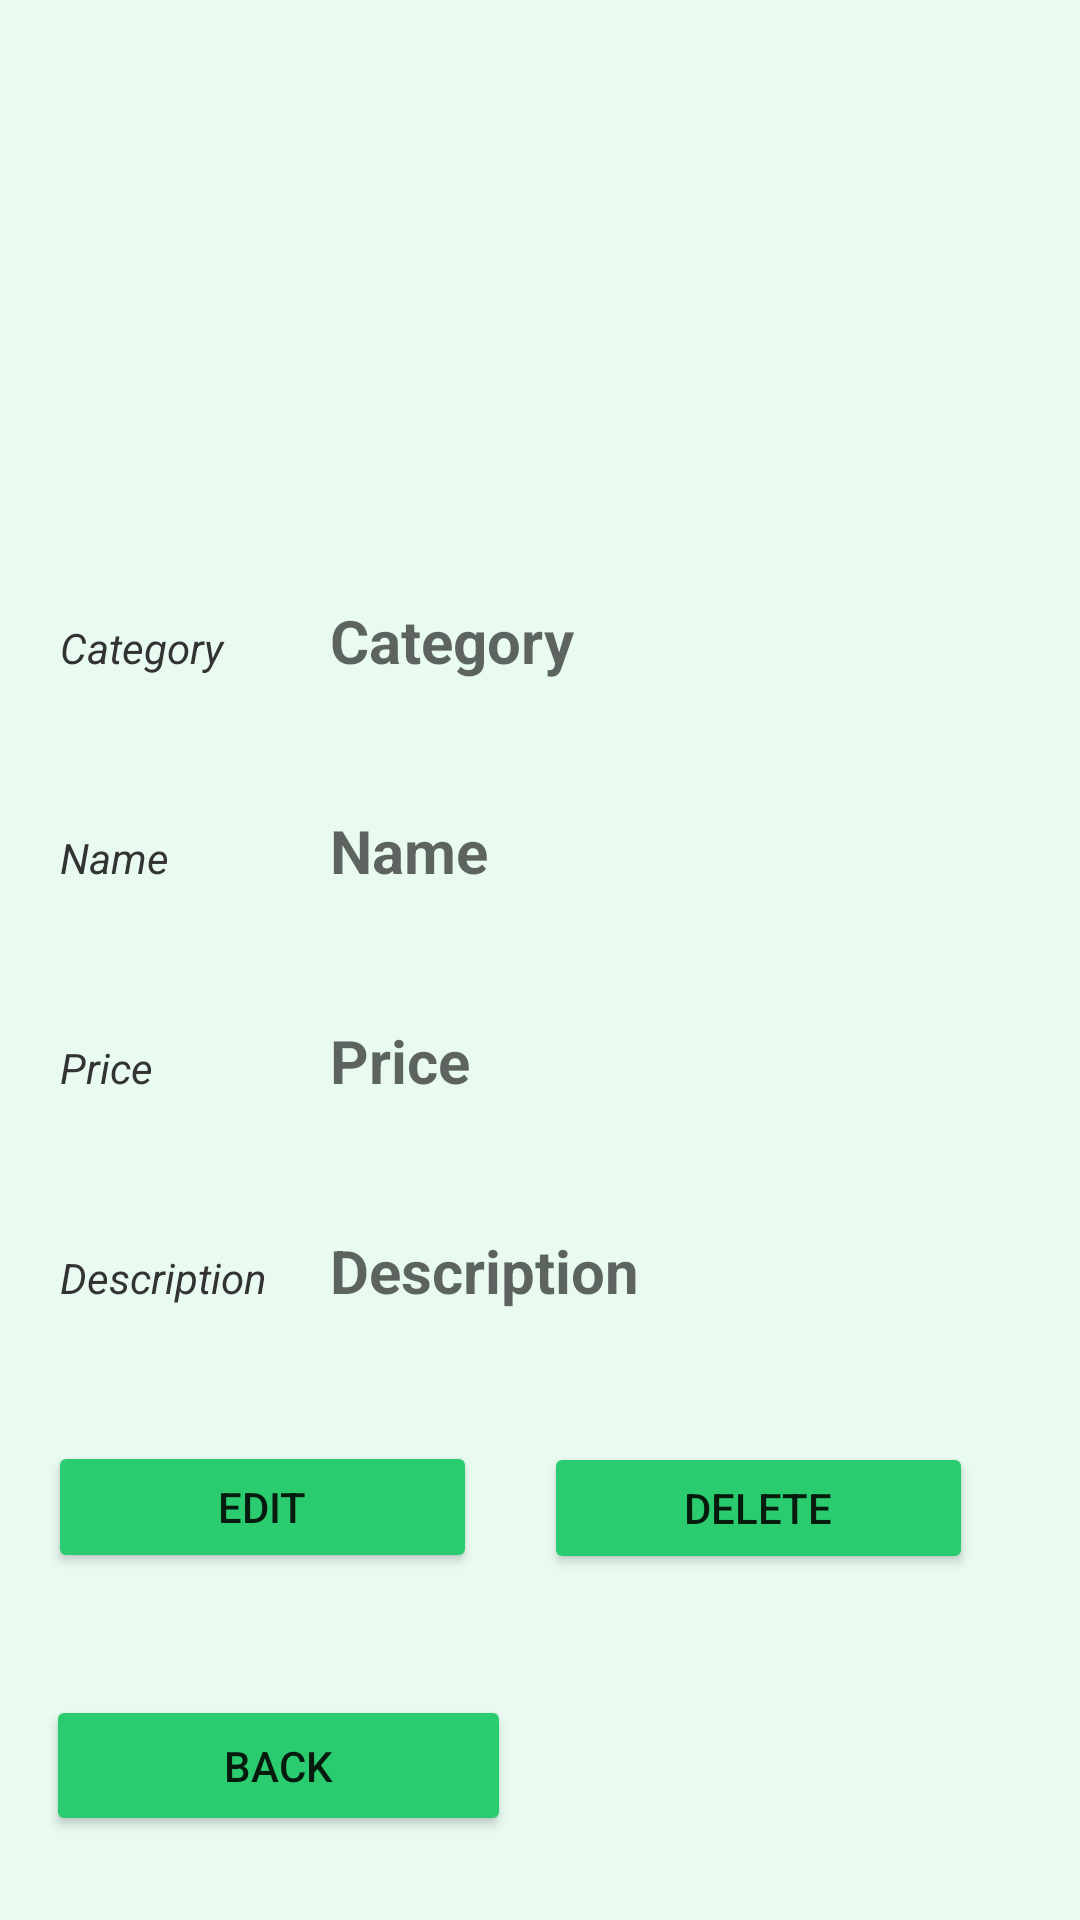

Android layout source for this screen:
<!-- AndroidManifest.xml: application theme Theme.Naturalis -->
<!-- res/layout/activity_admin_view_product.xml -->
<?xml version="1.0" encoding="utf-8"?>
<androidx.constraintlayout.widget.ConstraintLayout xmlns:android="http://schemas.android.com/apk/res/android"
    xmlns:app="http://schemas.android.com/apk/res-auto"
    xmlns:tools="http://schemas.android.com/tools"
    android:layout_width="match_parent"
    android:layout_height="match_parent"
    android:background="@color/green_light"
    tools:context=".AdminViewProduct">


    <LinearLayout
        android:orientation="horizontal"
        android:paddingLeft="20dp"
        android:layout_width="match_parent"
        android:layout_height="wrap_content"
        android:paddingTop="200dp"
        tools:ignore="MissingConstraints">
        <TextView
            android:layout_width="70dp"
            android:layout_height="36dp"
            android:text="Category"
            android:textStyle="italic"
            android:textColor="@color/gray" />

        <TextView
            android:id="@+id/category"
            android:layout_width="wrap_content"
            android:layout_height="wrap_content"
            android:hint="Category"
            android:textSize="20dp"
            android:importantForAutofill="no"
            android:paddingLeft="20dp"
            android:textStyle="bold" />
    </LinearLayout>

    <LinearLayout
        android:orientation="horizontal"
        android:paddingLeft="20dp"
        android:layout_width="match_parent"
        android:layout_height="wrap_content"
        android:paddingTop="270dp"
        tools:ignore="MissingConstraints">
        <TextView
            android:layout_width="70dp"
            android:layout_height="36dp"
            android:text="Name"
            android:textStyle="italic"
            android:textColor="@color/gray" />
        <TextView
            android:id="@+id/name"
            android:textStyle="bold"
            android:textSize="20dp"
            android:layout_width="wrap_content"
            android:layout_height="wrap_content"
            android:paddingLeft="20dp"
            android:hint="Name"
            android:importantForAutofill="no" />
    </LinearLayout>

    <LinearLayout
        android:orientation="horizontal"
        android:paddingLeft="20dp"
        android:layout_width="match_parent"
        android:layout_height="wrap_content"
        android:paddingTop="340dp"
        tools:ignore="MissingConstraints">
        <TextView
            android:layout_width="70dp"
            android:layout_height="36dp"
            android:text="Price"
            android:textStyle="italic"
            android:textColor="@color/gray" />
        <TextView
            android:id="@+id/price"
            android:textStyle="bold"
            android:textSize="20dp"
            android:layout_width="wrap_content"
            android:layout_height="wrap_content"
            android:paddingLeft="20dp"
            android:hint="Price"
            android:importantForAutofill="no" />
    </LinearLayout>

    <LinearLayout
        android:orientation="horizontal"
        android:paddingLeft="20dp"
        android:layout_width="match_parent"
        android:layout_height="wrap_content"
        android:paddingTop="410dp"
        tools:ignore="MissingConstraints">
        <TextView
            android:layout_width="70dp"
            android:layout_height="36dp"
            android:text="Description"
            android:textStyle="italic"
            android:textColor="@color/gray" />
        <TextView
            android:id="@+id/description"
            android:textStyle="bold"
            android:textSize="20dp"
            android:layout_width="wrap_content"
            android:layout_height="wrap_content"
            android:paddingLeft="20dp"
            android:hint="Description"
            android:importantForAutofill="no" />
    </LinearLayout>

    <Button
        android:id="@+id/goBackButton"
        android:layout_width="155dp"
        android:layout_height="47dp"
        android:layout_marginTop="400dp"
        android:backgroundTint="@color/green"
        android:text="Back"
        android:textAlignment="center"
        app:layout_constraintBottom_toBottomOf="parent"
        app:layout_constraintEnd_toEndOf="parent"
        app:layout_constraintHorizontal_bias="0.074"
        app:layout_constraintStart_toStartOf="parent"
        app:layout_constraintTop_toTopOf="parent"
        app:layout_constraintVertical_bias="0.855" />

    <Button
        android:id="@+id/editProduct"
        android:layout_width="143dp"
        android:layout_height="44dp"
        android:layout_marginTop="400dp"
        android:backgroundTint="@color/green"
        android:text="Edit"
        android:textAlignment="center"
        app:layout_constraintBottom_toBottomOf="parent"
        app:layout_constraintEnd_toEndOf="parent"
        app:layout_constraintHorizontal_bias="0.073"
        app:layout_constraintStart_toStartOf="parent"
        app:layout_constraintTop_toTopOf="parent"
        app:layout_constraintVertical_bias="0.41" />

    <Button
        android:id="@+id/deleteProduct"
        android:layout_width="143dp"
        android:layout_height="44dp"
        android:layout_marginTop="400dp"
        android:backgroundTint="@color/green"
        android:text="Delete"
        android:textAlignment="center"
        app:layout_constraintBottom_toBottomOf="parent"
        app:layout_constraintEnd_toEndOf="parent"
        app:layout_constraintHorizontal_bias="0.835"
        app:layout_constraintStart_toStartOf="parent"
        app:layout_constraintTop_toTopOf="parent"
        app:layout_constraintVertical_bias="0.411" />


</androidx.constraintlayout.widget.ConstraintLayout>
<!-- resources referenced by this layout -->
<resources>
  <color name="gray">#333333</color>
  <color name="green">#2BCC6F</color>
  <color name="green_light">#e9fbf1</color>
  <style name="Theme.Naturalis" parent="Theme.MaterialComponents.Light.NoActionBar">
          
          <item name="colorPrimary">@color/purple_500</item>
          <item name="colorPrimaryVariant">@color/purple_700</item>
          <item name="colorOnPrimary">@color/white</item>
          
          <item name="colorSecondary">@color/teal_200</item>
          <item name="colorSecondaryVariant">@color/teal_700</item>
          <item name="colorOnSecondary">@color/black</item>
          
          <item name="android:statusBarColor">?attr/colorPrimaryVariant</item>
          
      </style>
  <color name="purple_500">#FF6200EE</color>
  <color name="purple_700">#FF3700B3</color>
  <color name="white">#FFFFFFFF</color>
  <color name="teal_200">#FF03DAC5</color>
  <color name="teal_700">#FF018786</color>
  <color name="black">#FF000000</color>
</resources>
